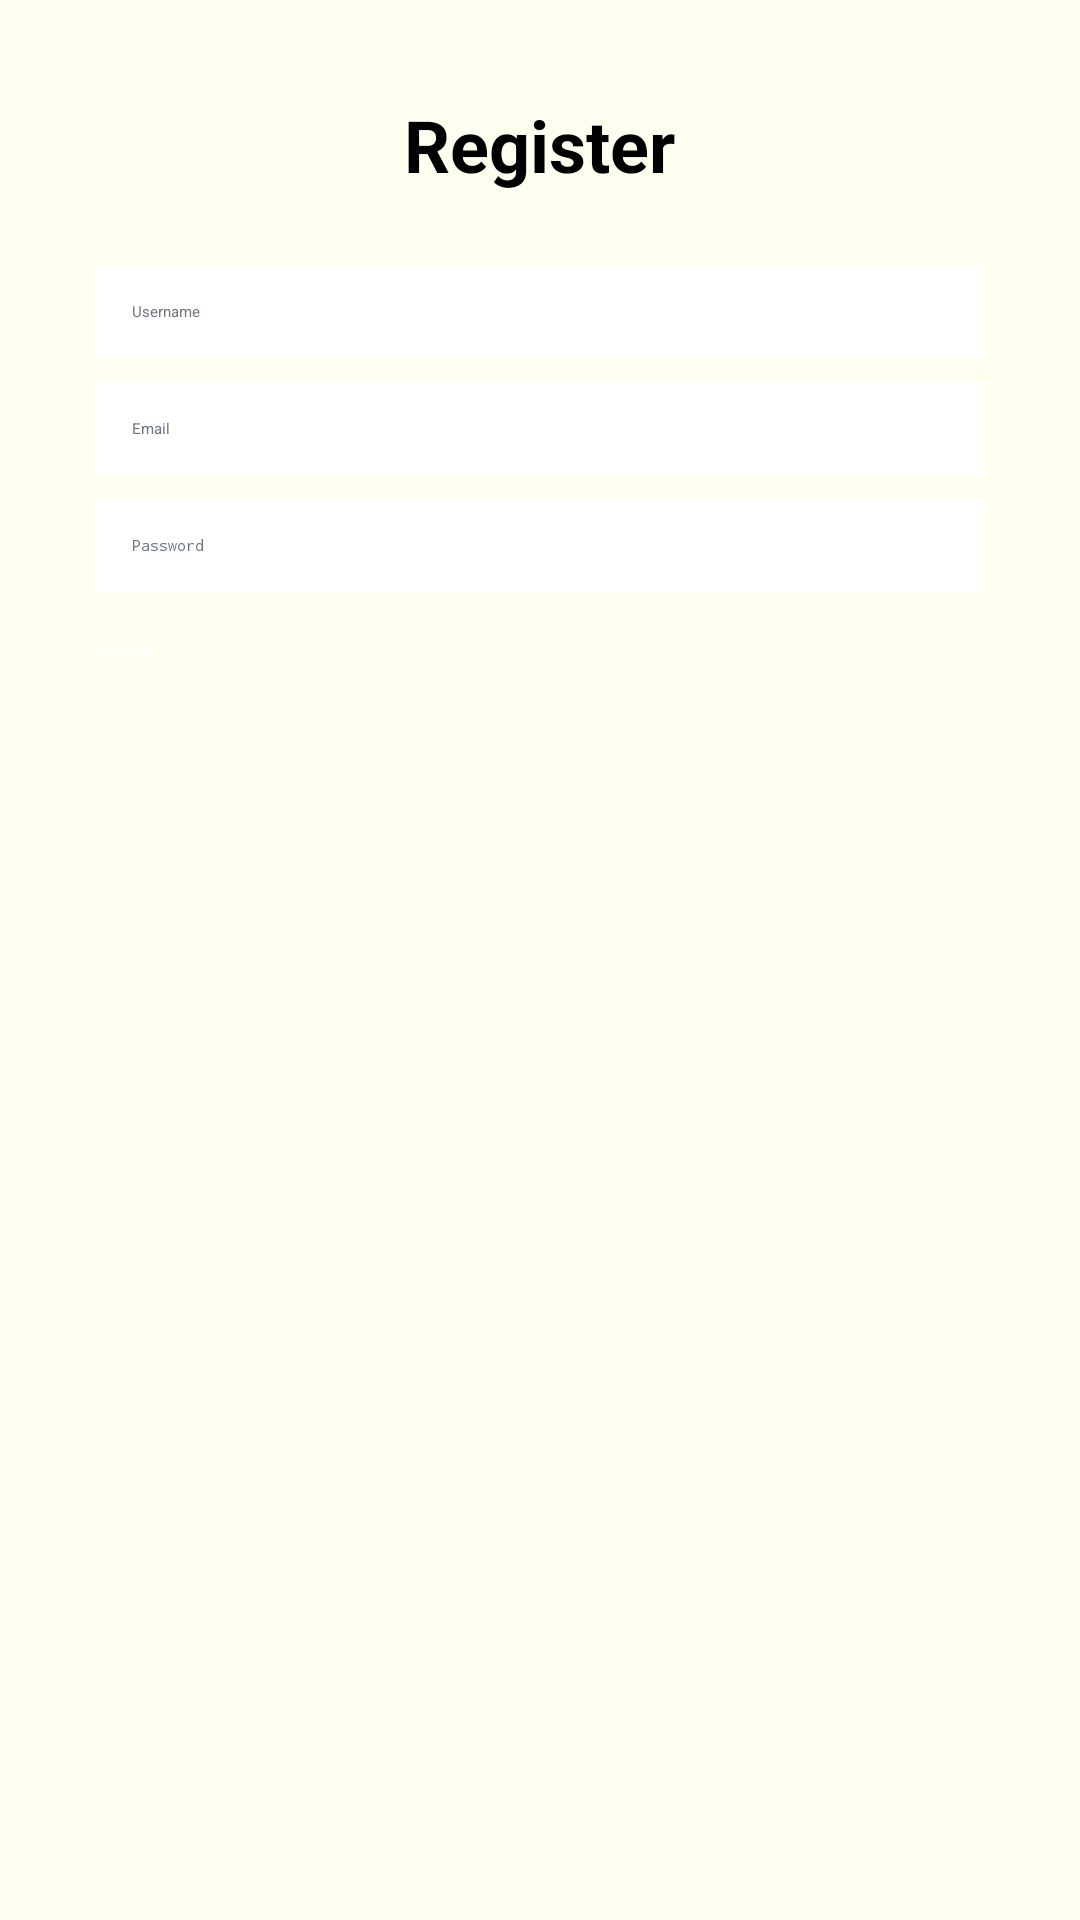

Layout XML and referenced resources for this Android screen:
<!-- AndroidManifest.xml: application theme Theme.MobileAuth -->
<!-- res/layout/fragment_register.xml -->
<?xml version="1.0" encoding="utf-8"?>
<LinearLayout xmlns:android="http://schemas.android.com/apk/res/android"
    android:id="@+id/register_root"
    android:layout_width="match_parent"
    android:layout_height="wrap_content"
    android:padding="32dp"
    android:orientation="vertical"
    android:background="@color/bg_page">

    <TextView
        android:layout_width="wrap_content"
        android:layout_height="wrap_content"
        android:text="Register"
        android:textSize="24sp"
        android:textColor="@color/text_title"
        android:textStyle="bold"
        android:layout_gravity="center_horizontal"
        android:paddingBottom="16dp"/>

    <EditText
        android:id="@+id/et_username"
        android:layout_width="match_parent"
        android:layout_height="wrap_content"
        android:hint="Username"
        android:background="@color/bg_input"
        android:textColor="@color/text_primary"
        android:textColorHint="@color/text_light"
        android:padding="12dp"
        android:layout_marginTop="8dp"
        android:inputType="text"/>

    <EditText
        android:id="@+id/et_email"
        android:layout_width="match_parent"
        android:layout_height="wrap_content"
        android:hint="Email"
        android:inputType="textEmailAddress"
        android:background="@color/bg_input"
        android:textColor="@color/text_primary"
        android:textColorHint="@color/text_light"
        android:padding="12dp"
        android:layout_marginTop="8dp"/>

    <EditText
        android:id="@+id/et_password"
        android:layout_width="match_parent"
        android:layout_height="wrap_content"
        android:hint="Password"
        android:inputType="textPassword"
        android:background="@color/bg_input"
        android:textColor="@color/text_primary"
        android:textColorHint="@color/text_light"
        android:padding="12dp"
        android:layout_marginTop="8dp"/>

    <Button
        android:id="@+id/btn_register"
        android:layout_width="match_parent"
        android:layout_height="wrap_content"
        android:text="Register"
        android:textColor="@color/text_white"
        android:layout_marginTop="16dp"
        android:backgroundTint="@color/btn_primary_start"/>

</LinearLayout>
<!-- resources referenced by this layout -->
<resources>
  <color name="bg_input">#ffffff</color>
  <color name="bg_page">#FFFFF0</color>
  <color name="btn_primary_start">#486881</color>
  <color name="text_light">#6B7280</color>
  <color name="text_primary">#333333</color>
  <color name="text_title">#000000</color>
  <color name="text_white">#ffffff</color>
</resources>
